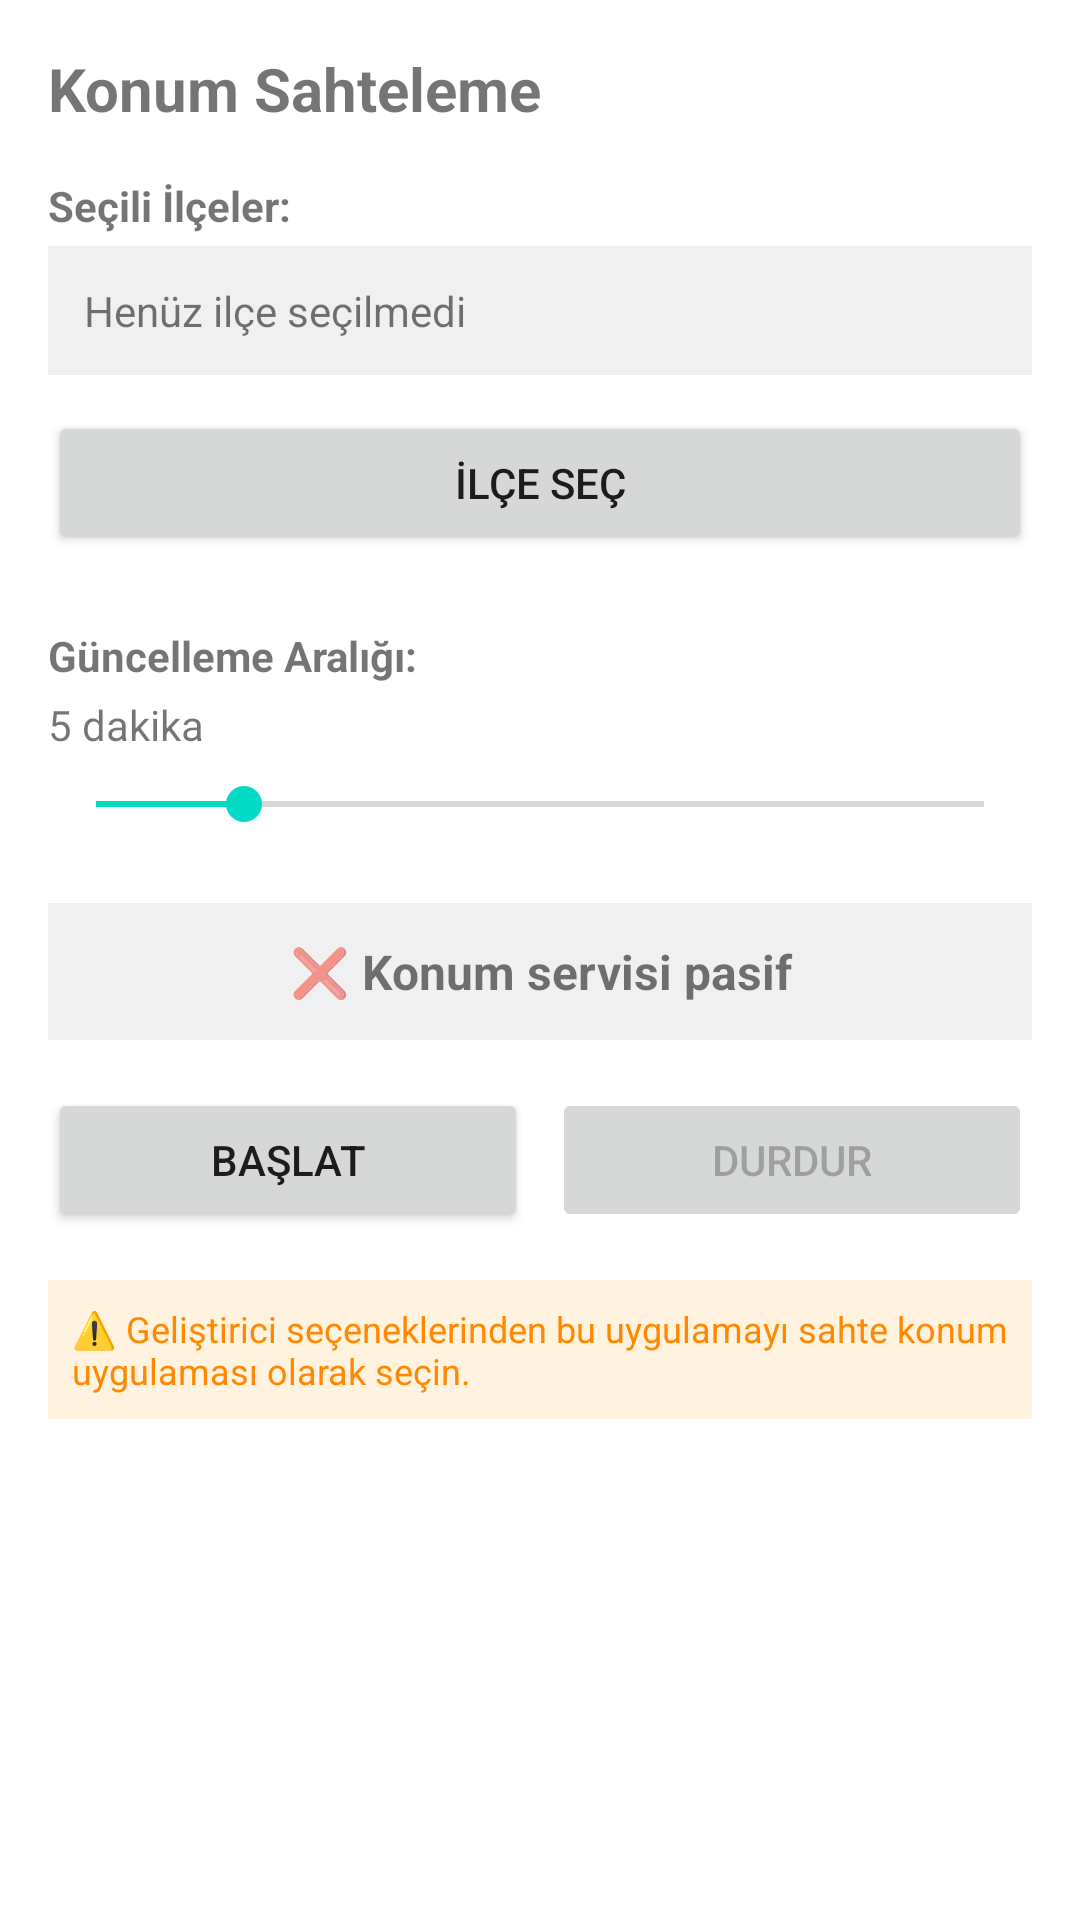

Here is an Android app screen rendered from its layout file. Give the layout XML and the strings, colors and styles it references.
<!-- AndroidManifest.xml: application theme Theme.OtoService -->
<!-- res/layout/fragment_location.xml -->
<?xml version="1.0" encoding="utf-8"?>
<ScrollView xmlns:android="http://schemas.android.com/apk/res/android"
    android:layout_width="match_parent"
    android:layout_height="match_parent"
    android:fillViewport="true">

    <LinearLayout
        android:layout_width="match_parent"
        android:layout_height="wrap_content"
        android:orientation="vertical"
        android:padding="16dp">

        <TextView
            android:layout_width="match_parent"
            android:layout_height="wrap_content"
            android:text="Konum Sahteleme"
            android:textSize="20sp"
            android:textStyle="bold"
            android:layout_marginBottom="16dp" />

        
        <TextView
            android:layout_width="match_parent"
            android:layout_height="wrap_content"
            android:text="Seçili İlçeler:"
            android:textSize="14sp"
            android:textStyle="bold"
            android:layout_marginBottom="4dp" />

        <TextView
            android:id="@+id/selectedDistrictsText"
            android:layout_width="match_parent"
            android:layout_height="wrap_content"
            android:text="Henüz ilçe seçilmedi"
            android:textSize="14sp"
            android:padding="12dp"
            android:background="#F0F0F0"
            android:layout_marginBottom="12dp" />

        <Button
            android:id="@+id/selectDistrictButton"
            android:layout_width="match_parent"
            android:layout_height="wrap_content"
            android:text="İlçe Seç"
            android:layout_marginBottom="24dp" />

        
        <TextView
            android:layout_width="match_parent"
            android:layout_height="wrap_content"
            android:text="Güncelleme Aralığı:"
            android:textSize="14sp"
            android:textStyle="bold"
            android:layout_marginBottom="4dp" />

        <TextView
            android:id="@+id/intervalValueText"
            android:layout_width="match_parent"
            android:layout_height="wrap_content"
            android:text="5 dakika"
            android:textSize="14sp"
            android:layout_marginBottom="8dp" />

        <SeekBar
            android:id="@+id/updateIntervalSeekBar"
            android:layout_width="match_parent"
            android:layout_height="wrap_content"
            android:max="30"
            android:progress="5"
            android:layout_marginBottom="24dp" />

        
        <TextView
            android:id="@+id/statusText"
            android:layout_width="match_parent"
            android:layout_height="wrap_content"
            android:text="❌ Konum servisi pasif"
            android:textSize="16sp"
            android:textStyle="bold"
            android:gravity="center"
            android:padding="12dp"
            android:background="#F0F0F0"
            android:layout_marginBottom="16dp" />

        <LinearLayout
            android:layout_width="match_parent"
            android:layout_height="wrap_content"
            android:orientation="horizontal"
            android:gravity="center">

            <Button
                android:id="@+id/startServiceButton"
                android:layout_width="0dp"
                android:layout_height="wrap_content"
                android:layout_weight="1"
                android:text="Başlat"
                android:layout_marginEnd="8dp" />

            <Button
                android:id="@+id/stopServiceButton"
                android:layout_width="0dp"
                android:layout_height="wrap_content"
                android:layout_weight="1"
                android:text="Durdur"
                android:enabled="false" />

        </LinearLayout>

        <TextView
            android:layout_width="match_parent"
            android:layout_height="wrap_content"
            android:text="⚠️ Geliştirici seçeneklerinden bu uygulamayı sahte konum uygulaması olarak seçin."
            android:textSize="12sp"
            android:textColor="@android:color/holo_orange_dark"
            android:layout_marginTop="16dp"
            android:padding="8dp"
            android:background="#FFF3E0" />

    </LinearLayout>
</ScrollView>
<!-- resources referenced by this layout -->
<resources>
  <style name="Theme.OtoService" parent="Theme.MaterialComponents.DayNight.DarkActionBar">
          <item name="colorPrimary">@color/purple_500</item>
          <item name="colorPrimaryDark">@color/purple_700</item>
          <item name="colorAccent">@color/teal_200</item>
      </style>
  <!-- not gathered from this repository: default colours our renderer supplied (Android Studio template values) -->
  <color name="purple_500">#FF6200EE</color>
  <color name="purple_700">#FF3700B3</color>
  <color name="teal_200">#FF03DAC5</color>
</resources>
